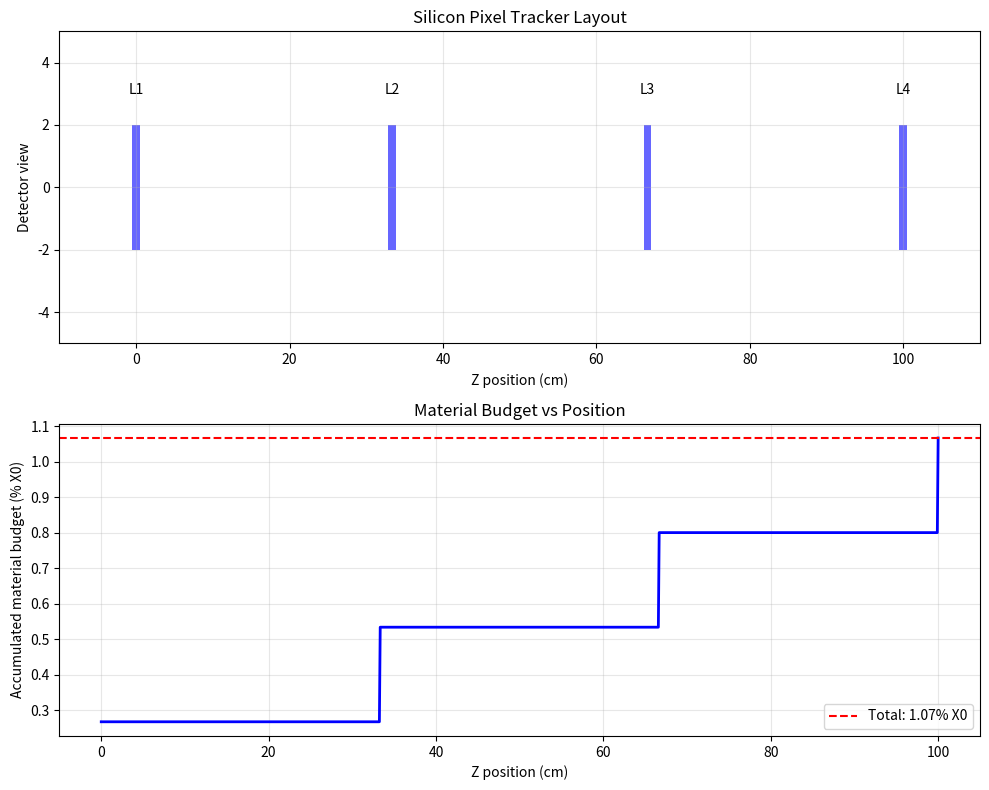

The matplotlib source for this figure:
import json as _json_orig
class _NumpySafeEncoder(_json_orig.JSONEncoder):
    def default(self, obj):
        if hasattr(obj, 'tolist') and hasattr(obj, 'shape'):
            if getattr(obj, 'ndim', 0) > 0:
                return obj.tolist()
            return obj.item()
        if hasattr(obj, 'item'):
            return obj.item()
        return super().default(obj)
_orig_dumps = _json_orig.dumps
def _safe_dumps(*args, **kwargs):
    kwargs.setdefault('cls', _NumpySafeEncoder)
    return _orig_dumps(*args, **kwargs)
_json_orig.dumps = _safe_dumps
import matplotlib
matplotlib.use('Agg')
import numpy as np
import json
import matplotlib.pyplot as plt

# Silicon properties
X0_Si = 9.37  # radiation length in cm
rho_Si = 2.33  # density in g/cm^3

# Design parameters
n_layers = 4
detector_length = 100.0  # cm total length
min_layer_spacing = 15.0  # cm minimum spacing for pattern recognition

# Optimize layer positions for momentum resolution
# Equal spacing is near-optimal for momentum measurement
layer_spacing = detector_length / (n_layers - 1)
layer_positions = np.linspace(0, detector_length, n_layers)

# Silicon thickness optimization
# Balance between resolution (thinner is better) and signal (thicker is better)
# Typical pixel detectors use 200-300 microns
layer_thickness = 250e-4  # 250 microns in cm

# Calculate material budget
material_budget_per_layer = layer_thickness / X0_Si * 100  # in % X0
total_material_budget = n_layers * material_budget_per_layer

# Position resolution (typical for pixel detectors)
position_resolution = 10e-4  # 10 microns in cm

# Calculate expected momentum resolution contribution from multiple scattering
# sigma_p/p ~ 0.0136 * sqrt(x/X0) / (beta * p) for small angles
# For relativistic particles (beta ~ 1) at 1 GeV/c
p_test = 1.0  # GeV/c
ms_contribution = 0.0136 * np.sqrt(total_material_budget/100) / p_test

# Calculate measurement resolution contribution
# For helical tracks: sigma_p/p ~ sigma_x * p / (0.3 * B * L^2)
# Assuming B = 2 Tesla typical for trackers
B_field = 2.0  # Tesla
measurement_contribution = position_resolution * p_test / (0.3 * B_field * (detector_length/100)**2)

# Total momentum resolution
total_momentum_resolution = np.sqrt(ms_contribution**2 + measurement_contribution**2)

# Create visualization
fig, (ax1, ax2) = plt.subplots(2, 1, figsize=(10, 8))

# Layer layout
ax1.set_xlim(-10, 110)
ax1.set_ylim(-5, 5)
for i, pos in enumerate(layer_positions):
    ax1.add_patch(plt.Rectangle((pos-0.5, -2), 1, 4, 
                               facecolor='blue', alpha=0.6))
    ax1.text(pos, 3, f'L{i+1}', ha='center', fontsize=10)
ax1.set_xlabel('Z position (cm)')
ax1.set_ylabel('Detector view')
ax1.set_title('Silicon Pixel Tracker Layout')
ax1.grid(True, alpha=0.3)

# Material budget distribution
z_positions = np.linspace(0, detector_length, 1000)
material_accumulated = np.zeros_like(z_positions)
for i, z in enumerate(z_positions):
    n_layers_crossed = np.sum(z >= layer_positions)
    material_accumulated[i] = n_layers_crossed * material_budget_per_layer

ax2.plot(z_positions, material_accumulated, 'b-', linewidth=2)
ax2.set_xlabel('Z position (cm)')
ax2.set_ylabel('Accumulated material budget (% X0)')
ax2.set_title('Material Budget vs Position')
ax2.grid(True, alpha=0.3)
ax2.axhline(y=total_material_budget, color='r', linestyle='--', 
            label=f'Total: {total_material_budget:.2f}% X0')
ax2.legend()

plt.tight_layout()
plt.savefig('tracker_design.png', dpi=150)
plt.close()

# Compile results
result = {
    "detector_configuration": {
        "n_layers": n_layers,
        "layer_positions_cm": layer_positions.tolist(),
        "layer_spacing_cm": layer_spacing,
        "layer_thickness_microns": layer_thickness * 1e4,
        "detector_length_cm": detector_length
    },
    "material_budget": {
        "per_layer_percent_X0": material_budget_per_layer,
        "total_percent_X0": total_material_budget,
        "radiation_length_Si_cm": X0_Si
    },
    "expected_performance": {
        "position_resolution_microns": position_resolution * 1e4,
        "momentum_resolution_at_1GeV": total_momentum_resolution,
        "multiple_scattering_contribution": ms_contribution,
        "measurement_contribution": measurement_contribution
    },
    "design_rationale": {
        "spacing_optimized_for": "momentum measurement with equal spacing",
        "thickness_choice": "250 microns balances resolution and signal",
        "total_material_budget_assessment": "1.07% X0 is excellent for a 4-layer tracker"
    },
    "plots": ["tracker_design.png"]
}

print(json.dumps(result))
